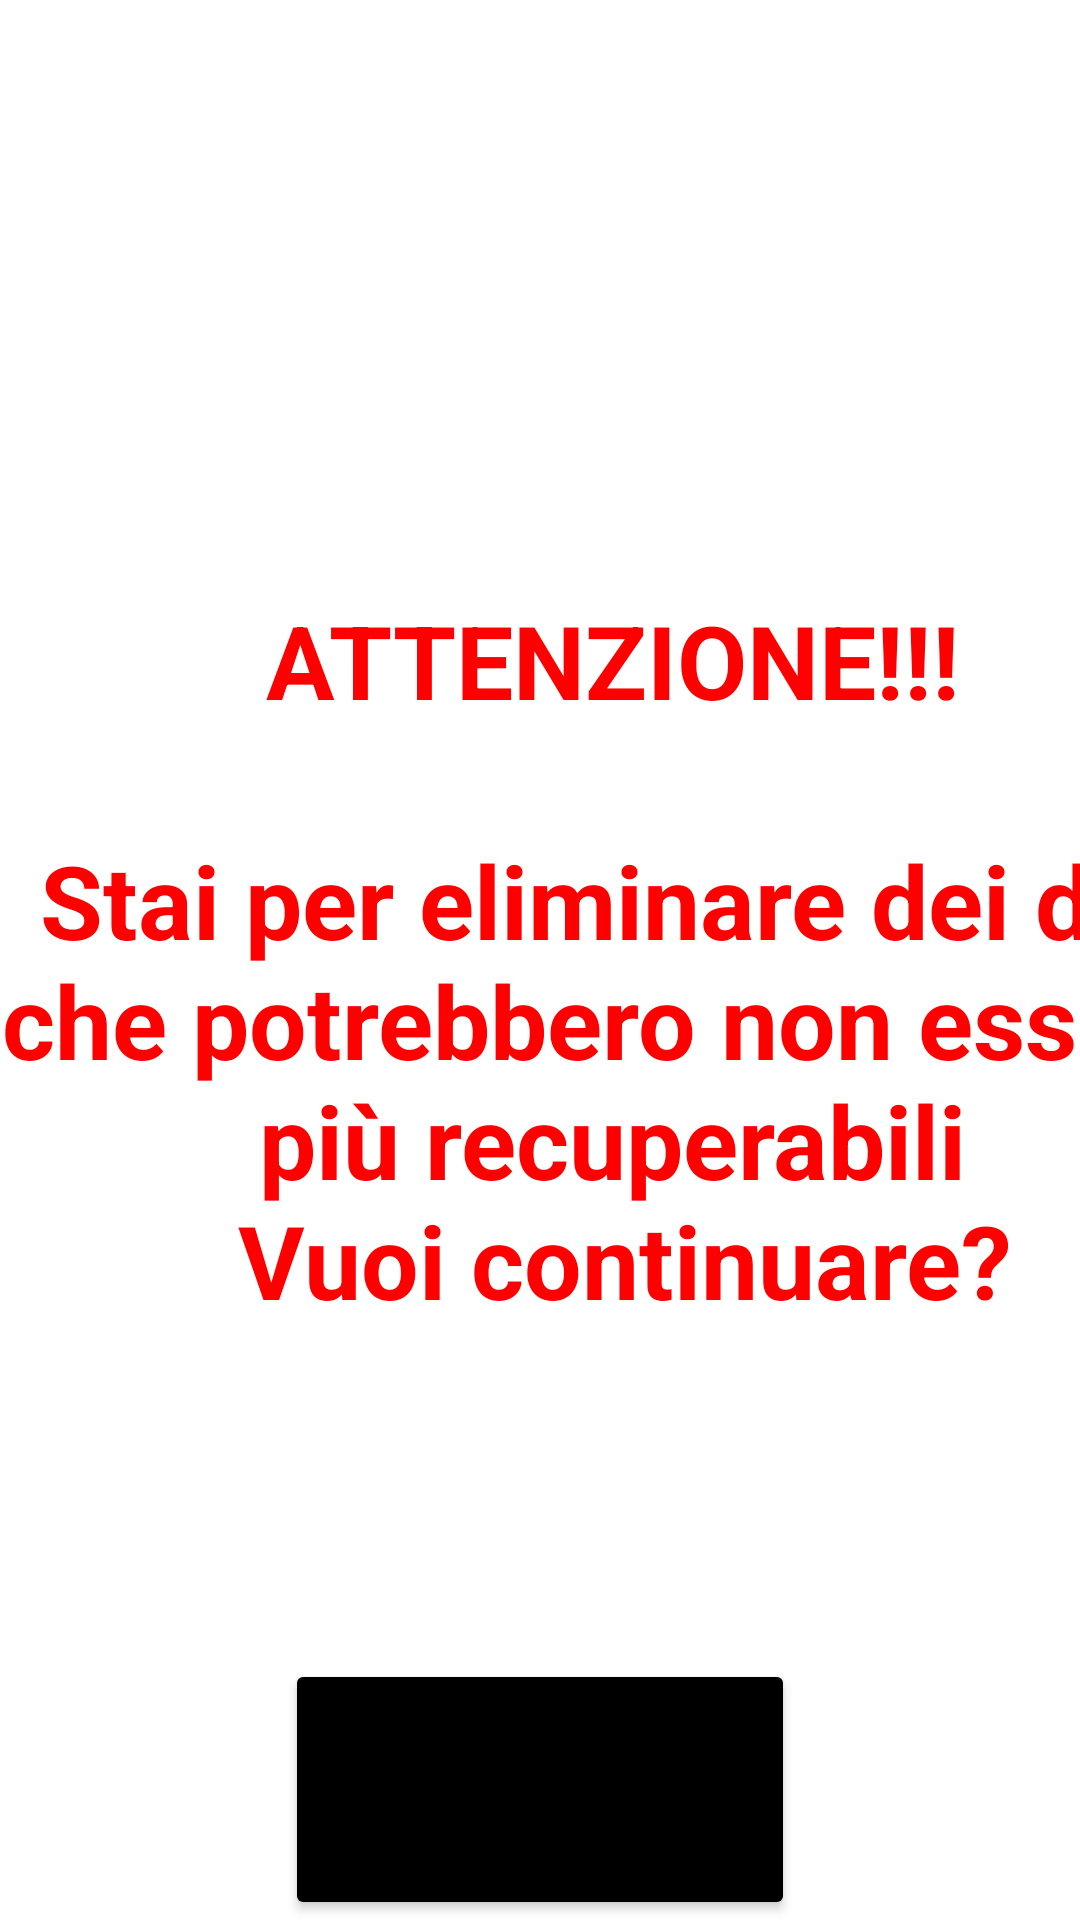

This screen was rendered from an Android layout file. Write that file and the resources it references.
<!-- AndroidManifest.xml: application theme Theme.Progetto_DD -->
<!-- res/layout/fragment_conferma_eliminazione.xml -->
<?xml version="1.0" encoding="utf-8"?>
<androidx.constraintlayout.widget.ConstraintLayout
    xmlns:android="http://schemas.android.com/apk/res/android"
    xmlns:app="http://schemas.android.com/apk/res-auto"
    xmlns:tools="http://schemas.android.com/tools"
    android:layout_width="match_parent"
    android:layout_height="wrap_content"
    android:orientation="vertical"
    tools:context=".view.campaigns.drawer.EliminaCampagnaFragment">

    <TextView
        android:id="@+id/textView52"
        android:layout_width="408dp"
        android:layout_height="640dp"
        android:gravity="center_vertical|center_horizontal"
        android:padding="0dp"
        android:text="@string/eliminazione_campagna"
        android:textAlignment="center"
        android:textAppearance="@style/TextAppearance.AppCompat.Display1"
        android:textColor="@color/rosso"
        android:textStyle="bold"
        app:layout_constraintEnd_toEndOf="parent"
        app:layout_constraintHorizontal_bias="0.0"
        app:layout_constraintStart_toStartOf="parent"
        app:layout_constraintTop_toTopOf="parent" />

    <Button
        android:id="@+id/btn_avanti"
        android:layout_width="170dp"
        android:layout_height="87dp"
        android:backgroundTint="@color/black"
        app:layout_constraintBottom_toBottomOf="parent"
        app:layout_constraintEnd_toEndOf="parent"
        app:layout_constraintStart_toStartOf="parent"
        tools:text="Elimina" />


</androidx.constraintlayout.widget.ConstraintLayout>
<!-- resources referenced by this layout -->
<resources>
  <color name="black">#FF000000</color>
  <color name="rosso">#FF0000</color>
  <string name="eliminazione_campagna">ATTENZIONE!!!\n \n Stai per eliminare dei dati che potrebbero non essere più recuperabili\n Vuoi continuare?</string>
  <style name="Theme.Progetto_DD" parent="Theme.MaterialComponents.DayNight.NoActionBar">
          
          <item name="colorPrimary">#E6AF2E</item> 
          <item name="colorPrimaryVariant">#AD7D1E</item> 
          <item name="colorOnPrimary">@color/white</item>
          
          <item name="colorSecondary">#FF8000</item> 
          <item name="colorSecondaryVariant">#BF5500</item> 
          <item name="colorOnSecondary">@color/black</item>
          
          <item name="android:statusBarColor">?attr/colorPrimaryVariant</item>
          
      </style>
  <color name="white">#FFFFFFFF</color>
</resources>
